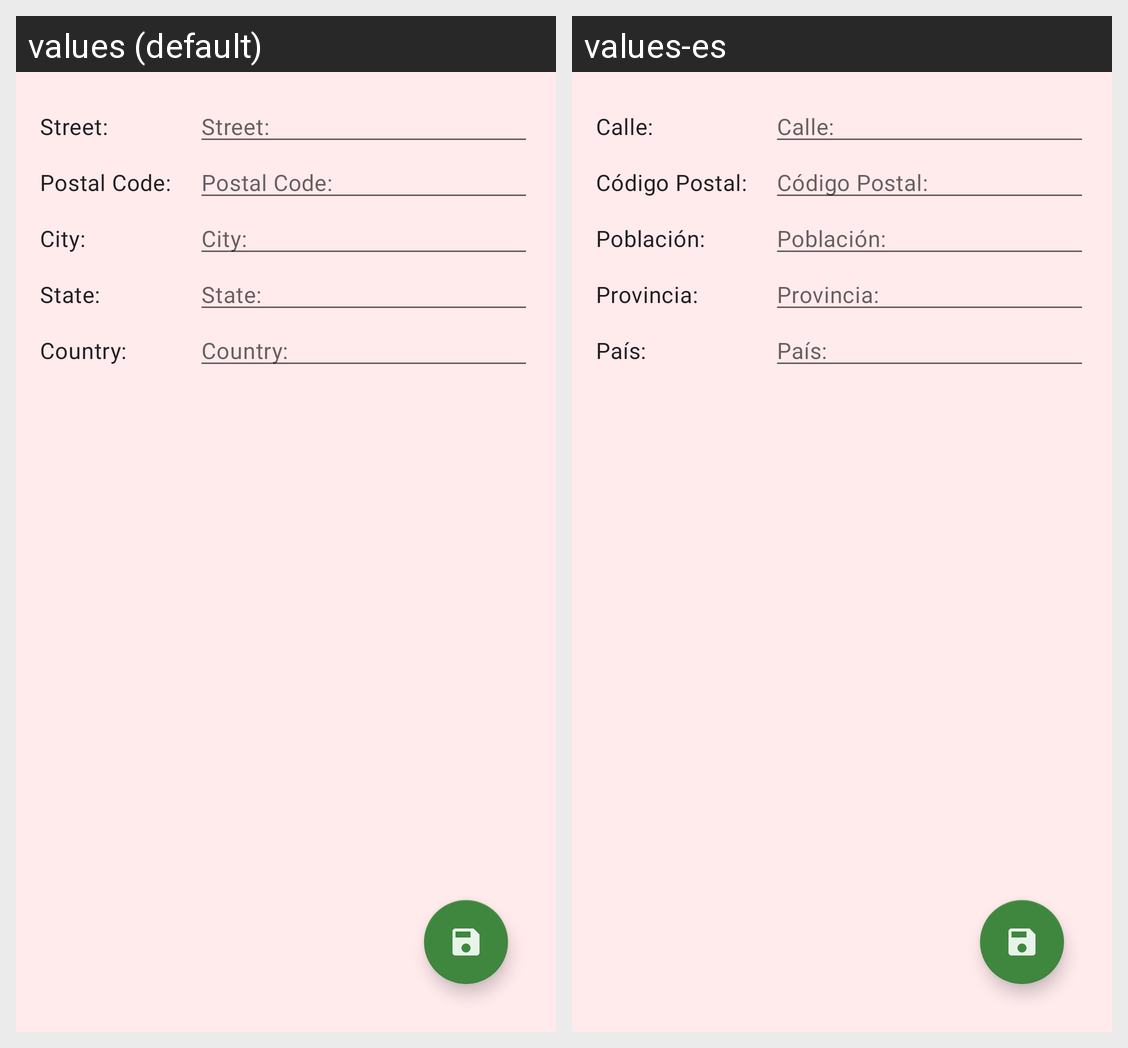

For this localized Android screen grid, give each drawn string resource with its value in every locale shown.
Android screen res/layout/fragment_account_partner_direction.xml rendered under 2 locales, left to right: values (default), values-es. Device: Nexus 5 (rendered at 1080×1920; each locale shown at half size, 540×960, under a caption strip naming it); theme Movetto.DayNight.
Strings drawn on this screen, with the default value and each locale's value (text and hints the layout hard-codes, and strings that could not be matched under every locale, appear in the picture but are not listed):

Street
  values: Street:
  values-es: Calle:

postal_code
  values: Postal Code:
  values-es: Código Postal:

city
  values: City:
  values-es: Población:

state
  values: State:
  values-es: Provincia:

country
  values: Country:
  values-es: País:
